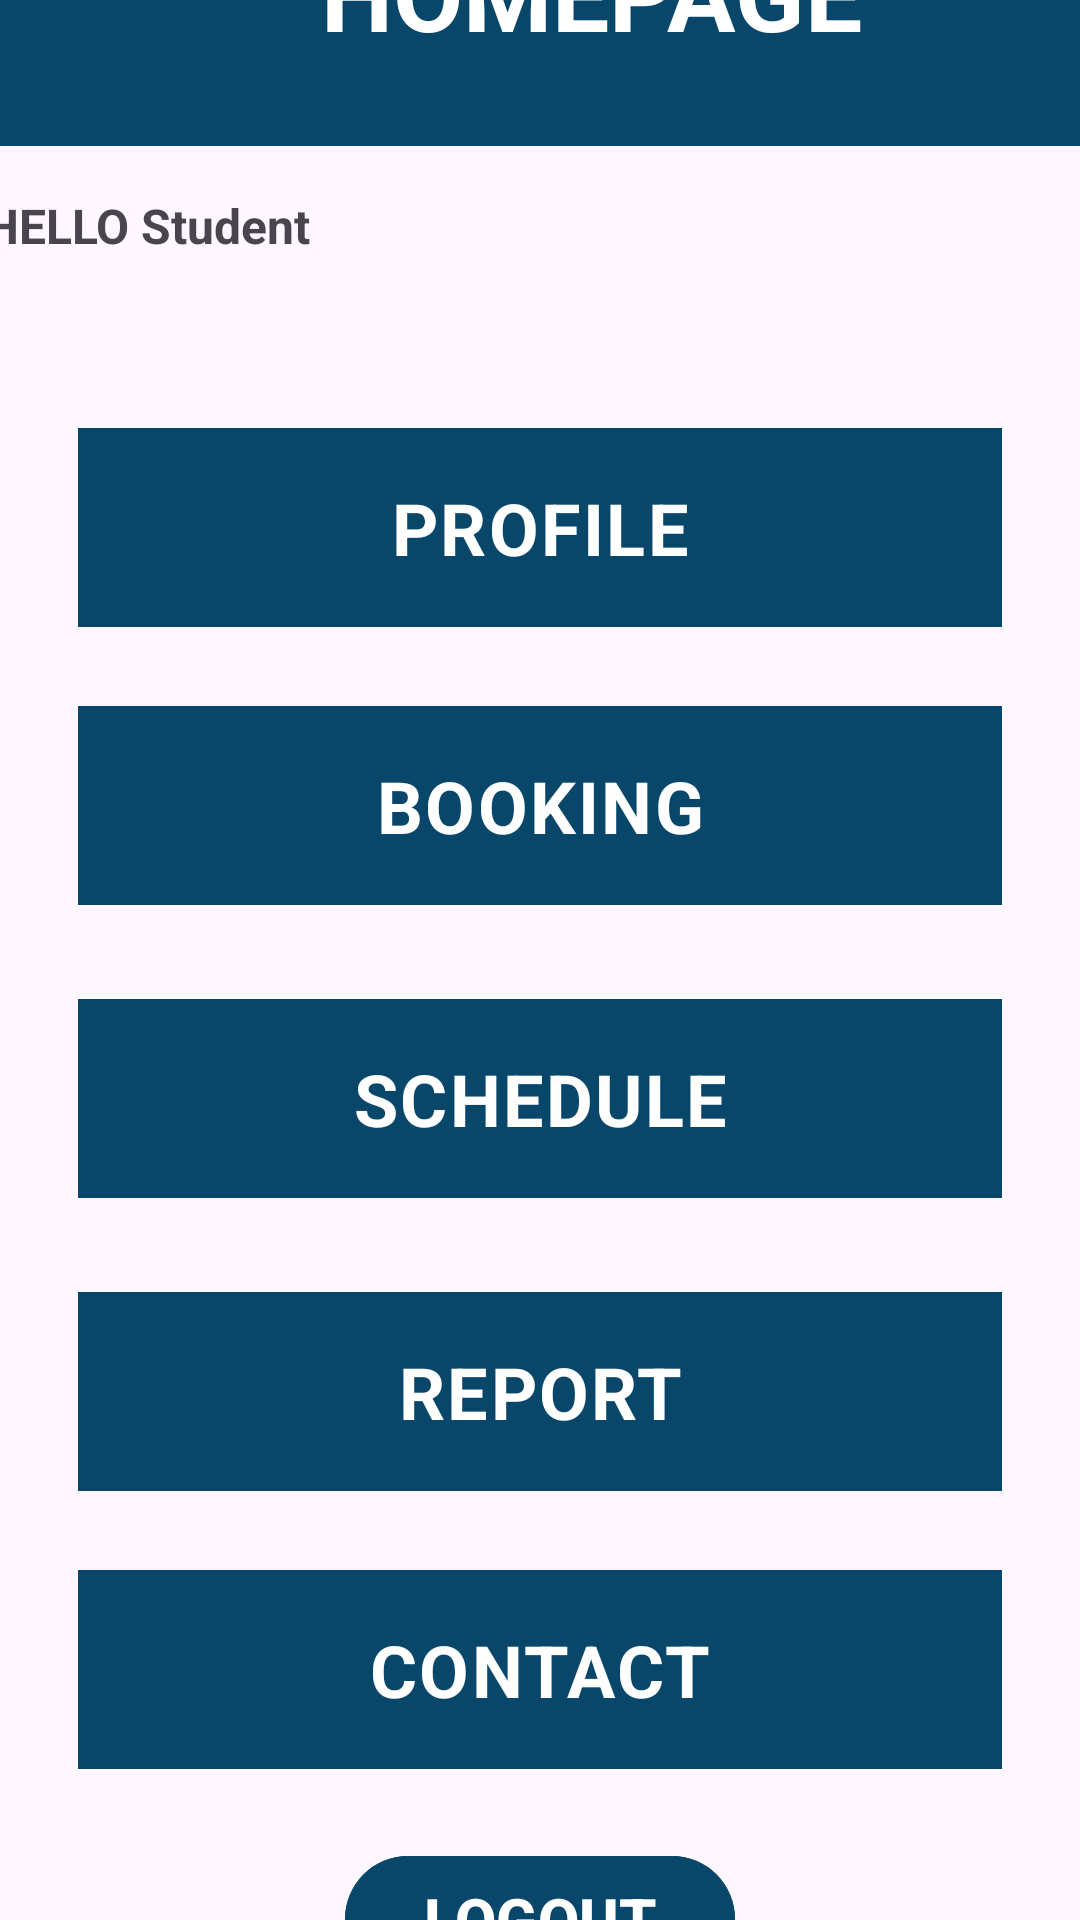

Layout XML and referenced resources for this Android screen:
<!-- AndroidManifest.xml: application theme Theme.UMPBusBookingSystem -->
<!-- res/layout/activity_std_homepage.xml -->
<?xml version="1.0" encoding="utf-8"?>
<androidx.constraintlayout.widget.ConstraintLayout xmlns:android="http://schemas.android.com/apk/res/android"
    xmlns:app="http://schemas.android.com/apk/res-auto"
    xmlns:tools="http://schemas.android.com/tools"
    android:layout_width="match_parent"
    android:layout_height="match_parent"
    tools:context=".StdHomepage">

    <Button
        android:id="@+id/signoutBtn"
        android:layout_width="130dp"
        android:layout_height="50dp"
        android:layout_marginBottom="16dp"
        android:layout_weight="1"
        android:backgroundTint="#08466A"
        android:onClick="previousMonthAction"
        android:text="LOGOUT"
        android:textColor="@color/white"
        android:textSize="20dp"
        android:textStyle="bold"
        app:layout_constraintBottom_toBottomOf="parent"
        app:layout_constraintEnd_toEndOf="parent"
        app:layout_constraintStart_toStartOf="parent"
        app:layout_constraintTop_toBottomOf="@+id/textInputLayout13" />

    <LinearLayout
        android:id="@+id/linearLayout"
        android:layout_width="394dp"
        android:layout_height="89dp"
        android:layout_marginBottom="1dp"
        android:background="#08466A"
        android:orientation="vertical"
        app:layout_constraintBottom_toTopOf="@+id/linearLayout2"
        app:layout_constraintEnd_toEndOf="parent"
        app:layout_constraintHorizontal_bias="0.0"
        app:layout_constraintStart_toStartOf="parent"
        app:layout_constraintTop_toTopOf="parent">

        <TextView
            android:id="@+id/textView10"
            android:layout_width="match_parent"
            android:layout_height="wrap_content"
            android:layout_marginTop="15dp"
            android:gravity="center"
            android:text="HOMEPAGE"
            android:textColor="#FFFFFF"
            android:textSize="34sp"
            android:textStyle="bold" />
    </LinearLayout>

    <LinearLayout
        android:id="@+id/linearLayout2"
        android:layout_width="411dp"
        android:layout_height="41dp"
        android:layout_marginStart="1dp"
        android:layout_marginEnd="1dp"
        android:layout_marginBottom="47dp"
        android:orientation="vertical"
        app:layout_constraintBottom_toTopOf="@+id/textInputLayout9"
        app:layout_constraintEnd_toEndOf="parent"
        app:layout_constraintStart_toStartOf="parent"
        app:layout_constraintTop_toBottomOf="@+id/linearLayout">

        <TextView
            android:id="@+id/textView11"
            android:layout_width="match_parent"
            android:layout_height="wrap_content"
            android:layout_marginLeft="20dp"
            android:layout_marginTop="15dp"
            android:text="HELLO Student"
            android:textSize="16sp"
            android:textStyle="bold" />
    </LinearLayout>

    <com.google.android.material.textfield.TextInputLayout
        android:id="@+id/textInputLayout9"
        android:layout_width="0dp"
        android:layout_height="wrap_content"
        android:layout_marginStart="1dp"
        android:layout_marginEnd="1dp"
        android:layout_marginBottom="1dp"
        app:layout_constraintBottom_toTopOf="@+id/textInputLayout10"
        app:layout_constraintEnd_toEndOf="parent"
        app:layout_constraintStart_toStartOf="parent"
        app:layout_constraintTop_toBottomOf="@+id/linearLayout2">

        <com.google.android.material.textfield.TextInputEditText
            android:id="@+id/student_profile"
            android:focusable="false"
            android:layout_width="match_parent"
            android:layout_height="wrap_content"
            android:layout_marginLeft="25dp"
            android:layout_marginTop="20dp"
            android:layout_marginRight="25dp"
            android:layout_marginBottom="20dp"
            android:background="#08466A"
            android:gravity="center"
            android:shadowColor="#FFFFFF"
            android:text="@string/profile"
            android:textColor="#FFFFFF"
            android:textColorHighlight="#FFFFFF"
            android:textColorHint="#FFFFFF"
            android:textColorLink="#FFFFFF"
            android:textSize="24sp"
            android:textStyle="bold" />

    </com.google.android.material.textfield.TextInputLayout>

    <com.google.android.material.textfield.TextInputLayout
        android:id="@+id/textInputLayout10"
        android:layout_width="0dp"
        android:layout_height="wrap_content"
        android:layout_marginStart="1dp"
        android:layout_marginEnd="1dp"
        android:layout_marginBottom="6dp"
        app:layout_constraintBottom_toTopOf="@+id/textInputLayout11"
        app:layout_constraintEnd_toEndOf="parent"
        app:layout_constraintStart_toStartOf="parent"
        app:layout_constraintTop_toBottomOf="@+id/textInputLayout9">

        <com.google.android.material.textfield.TextInputEditText
            android:id="@+id/student_booking"
            android:focusable="false"
            android:layout_width="match_parent"
            android:layout_height="wrap_content"
            android:layout_marginLeft="25dp"
            android:layout_marginTop="20dp"
            android:layout_marginRight="25dp"
            android:layout_marginBottom="20dp"
            android:background="#08466A"
            android:gravity="center"
            android:text="@string/booking"
            android:textColor="#FFFFFF"
            android:textSize="24sp"
            android:textStyle="bold" />
    </com.google.android.material.textfield.TextInputLayout>

    <com.google.android.material.textfield.TextInputLayout
        android:id="@+id/textInputLayout11"
        android:layout_width="0dp"
        android:layout_height="wrap_content"
        android:layout_marginStart="1dp"
        android:layout_marginEnd="1dp"
        android:layout_marginBottom="6dp"
        app:layout_constraintBottom_toTopOf="@+id/textInputLayout12"
        app:layout_constraintEnd_toEndOf="parent"
        app:layout_constraintStart_toStartOf="parent"
        app:layout_constraintTop_toBottomOf="@+id/textInputLayout10">

        <com.google.android.material.textfield.TextInputEditText
            android:id="@+id/student_schedule"
            android:focusable="false"
            android:layout_width="match_parent"
            android:layout_height="wrap_content"
            android:layout_marginLeft="25dp"
            android:layout_marginTop="20dp"
            android:layout_marginRight="25dp"
            android:layout_marginBottom="20dp"
            android:background="#08466A"
            android:gravity="center"
            android:text="@string/schedule"
            android:textColor="#FFFFFF"
            android:textSize="24sp"
            android:textStyle="bold" />
    </com.google.android.material.textfield.TextInputLayout>

    <com.google.android.material.textfield.TextInputLayout
        android:id="@+id/textInputLayout12"
        android:layout_width="0dp"
        android:layout_height="wrap_content"
        android:layout_marginStart="1dp"
        android:layout_marginEnd="1dp"
        android:layout_marginBottom="1dp"
        app:layout_constraintBottom_toTopOf="@+id/textInputLayout13"
        app:layout_constraintEnd_toEndOf="parent"
        app:layout_constraintStart_toStartOf="parent"
        app:layout_constraintTop_toBottomOf="@+id/textInputLayout11">

        <com.google.android.material.textfield.TextInputEditText
            android:id="@+id/student_report"
            android:focusable="false"
            android:layout_width="match_parent"
            android:layout_height="wrap_content"
            android:layout_marginLeft="25dp"
            android:layout_marginTop="20dp"
            android:layout_marginRight="25dp"
            android:layout_marginBottom="20dp"
            android:background="#08466A"
            android:gravity="center"
            android:text="@string/report"
            android:textColor="#FFFFFF"
            android:textSize="24sp"
            android:textStyle="bold" />
    </com.google.android.material.textfield.TextInputLayout>

    <com.google.android.material.textfield.TextInputLayout
        android:id="@+id/textInputLayout13"
        android:layout_width="0dp"
        android:layout_height="wrap_content"
        android:layout_marginStart="1dp"
        android:layout_marginEnd="1dp"
        android:layout_marginBottom="5dp"
        app:layout_constraintBottom_toTopOf="@+id/signoutBtn"
        app:layout_constraintEnd_toEndOf="parent"
        app:layout_constraintStart_toStartOf="parent"
        app:layout_constraintTop_toBottomOf="@+id/textInputLayout12">

        <com.google.android.material.textfield.TextInputEditText
            android:id="@+id/student_contact"
            android:focusable="false"
            android:layout_width="match_parent"
            android:layout_height="wrap_content"
            android:layout_marginLeft="25dp"
            android:layout_marginTop="20dp"
            android:layout_marginRight="25dp"
            android:layout_marginBottom="20dp"
            android:background="#08466A"
            android:gravity="center"
            android:text="@string/contact"
            android:textColor="#FFFFFF"
            android:textSize="24sp"
            android:textStyle="bold" />
    </com.google.android.material.textfield.TextInputLayout>

</androidx.constraintlayout.widget.ConstraintLayout>
<!-- resources referenced by this layout -->
<resources>
  <string name="booking">BOOKING</string>
  <string name="contact">CONTACT</string>
  <string name="profile">PROFILE</string>
  <string name="report">REPORT</string>
  <string name="schedule">SCHEDULE</string>
  <style name="Theme.UMPBusBookingSystem" parent="Base.Theme.UMPBusBookingSystem" />
  <style name="Base.Theme.UMPBusBookingSystem" parent="Theme.Material3.DayNight.NoActionBar">
          
          
      </style>
  <!-- not gathered from this repository: default colours our renderer supplied (Android Studio template values) -->
  <color name="white">#FFFFFFFF</color>
</resources>
